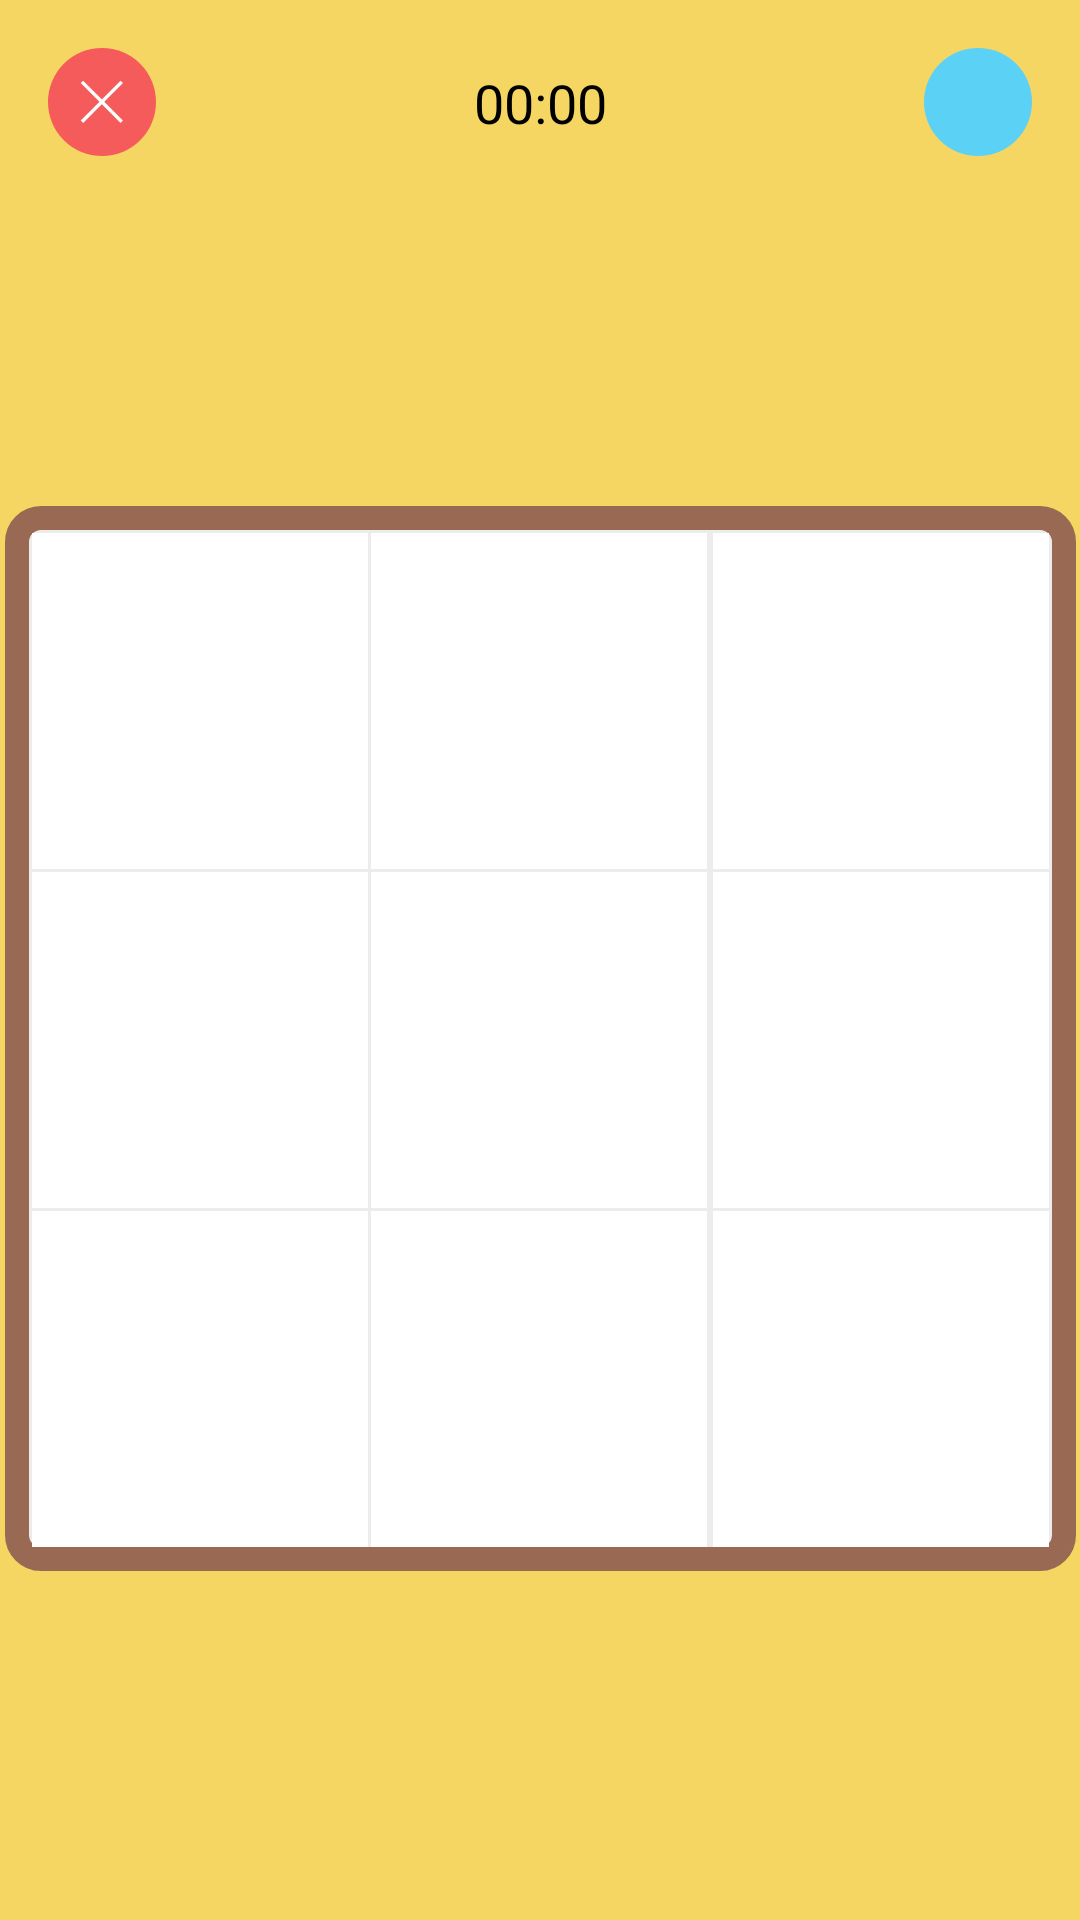

Produce the Android XML layout that renders to this screen, including the resource entries it uses.
<!-- AndroidManifest.xml: application theme Theme.MyTickTackToeApp -->
<!-- res/layout/activity_game.xml -->
<?xml version="1.0" encoding="utf-8"?>
<androidx.constraintlayout.widget.ConstraintLayout xmlns:android="http://schemas.android.com/apk/res/android"
    xmlns:app="http://schemas.android.com/apk/res-auto"
    xmlns:tools="http://schemas.android.com/tools"
    android:id="@+id/main"
    android:layout_width="match_parent"
    android:layout_height="match_parent"
    android:background="@color/yellow"
    tools:context=".GameActivity">

    <ImageView
        android:id="@+id/ivToGameClose"
        android:layout_width="36dp"
        android:layout_height="36dp"
        android:layout_marginStart="16dp"
        android:layout_marginTop="16dp"
        android:background="@drawable/style_menu_button"
        app:layout_constraintStart_toStartOf="parent"
        app:layout_constraintTop_toTopOf="parent"
        app:srcCompat="@drawable/ic_cross"
        app:tint="@color/white" />

    <ImageView
        android:id="@+id/ivToPopupMenu"
        android:layout_width="36dp"
        android:layout_height="36dp"
        android:layout_marginTop="16dp"
        android:layout_marginEnd="16dp"
        android:background="@drawable/style_menu_button"
        android:backgroundTint="@color/blue"
        android:padding="6dp"
        app:layout_constraintEnd_toEndOf="parent"
        app:layout_constraintTop_toTopOf="parent"
        app:srcCompat="@drawable/ic_menu"
        app:tint="@color/white" />

    <Chronometer
        android:id="@+id/chronometer"
        android:layout_width="wrap_content"
        android:layout_height="wrap_content"
        android:layout_marginStart="32dp"
        android:layout_marginEnd="32dp"
        android:fontFamily="@font/roboto"
        android:textColor="@color/black"
        android:textSize="18sp"
        app:layout_constraintBottom_toBottomOf="@+id/ivToGameClose"
        app:layout_constraintEnd_toStartOf="@+id/ivToPopupMenu"
        app:layout_constraintStart_toEndOf="@+id/ivToGameClose"
        app:layout_constraintTop_toTopOf="@+id/ivToGameClose" />

    <androidx.constraintlayout.widget.ConstraintLayout
        android:layout_width="wrap_content"
        android:layout_height="wrap_content"
        android:layout_marginStart="16dp"
        android:layout_marginTop="32dp"
        android:layout_marginEnd="16dp"
        android:layout_marginBottom="32dp"
        android:background="@drawable/style_gamefield"
        android:padding="8dp"
        app:layout_constraintBottom_toBottomOf="parent"
        app:layout_constraintEnd_toEndOf="parent"
        app:layout_constraintStart_toStartOf="parent"
        app:layout_constraintTop_toBottomOf="@+id/ivToGameClose">

        <ImageView
            android:id="@+id/ivTopLeftCell"
            android:layout_width="112dp"
            android:layout_height="112dp"
            android:layout_marginStart="1dp"
            android:layout_marginTop="1dp"
            android:background="@color/white"
            app:layout_constraintStart_toStartOf="parent"
            app:layout_constraintTop_toTopOf="parent"
            tools:srcCompat="@drawable/ic_cross" />

        <ImageView
            android:id="@+id/ivTopCenterCell"
            android:layout_width="112dp"
            android:layout_height="112dp"
            android:layout_marginStart="1dp"
            android:layout_marginTop="1dp"
            android:layout_marginEnd="1dp"
            android:background="@color/white"
            app:layout_constraintEnd_toStartOf="@+id/ivTopRightCell"
            app:layout_constraintStart_toEndOf="@+id/ivTopLeftCell"
            app:layout_constraintTop_toTopOf="parent"
            tools:srcCompat="@drawable/ic_cross" />

        <ImageView
            android:id="@+id/ivTopRightCell"
            android:layout_width="112dp"
            android:layout_height="112dp"
            android:layout_marginStart="1dp"
            android:layout_marginTop="1dp"
            android:layout_marginEnd="1dp"
            android:background="@color/white"
            app:layout_constraintEnd_toEndOf="parent"
            app:layout_constraintStart_toEndOf="@+id/ivTopCenterCell"
            app:layout_constraintTop_toTopOf="parent"
            tools:srcCompat="@drawable/ic_cross" />

        <ImageView
            android:id="@+id/ivCenterLeftCell"
            android:layout_width="112dp"
            android:layout_height="112dp"
            android:layout_marginStart="1dp"
            android:layout_marginTop="1dp"
            android:background="@color/white"
            app:layout_constraintStart_toStartOf="parent"
            app:layout_constraintTop_toBottomOf="@+id/ivTopLeftCell"
            tools:srcCompat="@drawable/ic_cross" />

        <ImageView
            android:id="@+id/ivCenterCenterCell"
            android:layout_width="112dp"
            android:layout_height="112dp"
            android:layout_marginStart="1dp"
            android:layout_marginTop="1dp"
            android:layout_marginEnd="1dp"
            android:layout_marginBottom="1dp"
            android:background="@color/white"
            app:layout_constraintBottom_toTopOf="@+id/ivBottomCenterCell"
            app:layout_constraintEnd_toStartOf="@+id/ivCenterRightCell"
            app:layout_constraintStart_toEndOf="@+id/ivCenterLeftCell"
            app:layout_constraintTop_toBottomOf="@+id/ivTopCenterCell"
            tools:srcCompat="@drawable/ic_cross" />


        <ImageView
            android:id="@+id/ivCenterRightCell"
            android:layout_width="112dp"
            android:layout_height="112dp"
            android:layout_marginStart="1dp"
            android:layout_marginTop="1dp"
            android:layout_marginEnd="1dp"
            android:background="@color/white"
            app:layout_constraintEnd_toEndOf="parent"
            app:layout_constraintStart_toEndOf="@+id/ivCenterCenterCell"
            app:layout_constraintTop_toBottomOf="@+id/ivTopRightCell"
            tools:srcCompat="@drawable/ic_cross" />


        <ImageView
            android:id="@+id/ivBottomLeftCell"
            android:layout_width="112dp"
            android:layout_height="112dp"
            android:layout_marginStart="1dp"
            android:layout_marginTop="1dp"
            android:background="@color/white"
            app:layout_constraintStart_toStartOf="parent"
            app:layout_constraintTop_toBottomOf="@+id/ivCenterLeftCell"
            tools:srcCompat="@drawable/ic_cross" />

        <ImageView
            android:id="@+id/ivBottomCenterCell"
            android:layout_width="112dp"
            android:layout_height="112dp"
            android:layout_marginStart="1dp"
            android:layout_marginTop="1dp"
            android:layout_marginEnd="1dp"
            android:background="@color/white"
            app:layout_constraintEnd_toStartOf="@+id/ivBottomRightCell"
            app:layout_constraintStart_toEndOf="@+id/ivBottomLeftCell"
            app:layout_constraintTop_toBottomOf="@+id/ivCenterCenterCell"
            tools:srcCompat="@drawable/ic_cross" />


        <ImageView
            android:id="@+id/ivBottomRightCell"
            android:layout_width="112dp"
            android:layout_height="112dp"
            android:layout_marginStart="1dp"
            android:layout_marginTop="1dp"
            android:layout_marginEnd="1dp"
            android:background="@color/white"
            app:layout_constraintEnd_toEndOf="parent"
            app:layout_constraintStart_toEndOf="@+id/ivBottomCenterCell"
            app:layout_constraintTop_toBottomOf="@+id/ivCenterRightCell"
            tools:srcCompat="@drawable/ic_cross" />
    </androidx.constraintlayout.widget.ConstraintLayout>

</androidx.constraintlayout.widget.ConstraintLayout>
<!-- resources referenced by this layout -->
<resources>
  <color name="black">#FF000000</color>
  <color name="blue">#5BD1F6</color>
  <color name="white">#FFFFFFFF</color>
  <color name="yellow">#F6D663</color>
  <!-- drawable ic_cross (drawable) -->
  <vector xmlns:android="http://schemas.android.com/apk/res/android"
      android:width="112dp"
      android:height="112dp"
      android:viewportWidth="128"
      android:viewportHeight="128">
    <path
        android:pathData="M87.43,87.41L40.23,40.21"
        android:strokeWidth="4"
        android:fillColor="#00000000"
        android:strokeColor="#000000"/>
    <path
        android:pathData="M87.43,40.21L40.23,87.41"
        android:strokeWidth="4"
        android:fillColor="#00000000"
        android:strokeColor="#000000"/>
  </vector>
  <!-- drawable style_gamefield (drawable) -->
  <?xml version="1.0" encoding="utf-8"?>
  <shape xmlns:android="http://schemas.android.com/apk/res/android"
      android:shape="rectangle">
      <solid android:color="@color/little_grey" />
      <stroke
          android:width="8dp"
          android:color="@color/brown" />
      <corners android:radius="8dp"/>
  </shape>
  <!-- drawable style_menu_button (drawable) -->
  <?xml version="1.0" encoding="utf-8"?>
  <shape xmlns:android="http://schemas.android.com/apk/res/android"
      android:shape="oval">
      <size
          android:width="36dp"
          android:height="36dp" />
  <solid android:color="@color/red"/>
  
  </shape>
  <style name="Theme.MyTickTackToeApp" parent="Base.Theme.MyTickTackToeApp" />
  <color name="little_grey">#ECECEC</color>
  <color name="brown">#9A6953</color>
  <color name="red">#F65B5B</color>
  <style name="Base.Theme.MyTickTackToeApp" parent="Theme.AppCompat.NoActionBar">
          <item name="colorPrimary">@color/yellow</item>
          <item name="colorOnPrimary">@color/white</item>
  
          <item name="colorSecondary">@color/brown</item>
          <item name="colorOnSecondary">@color/black</item>
  
  
          <item name="android:statusBarColor">@color/brown</item>
  
      </style>
</resources>
